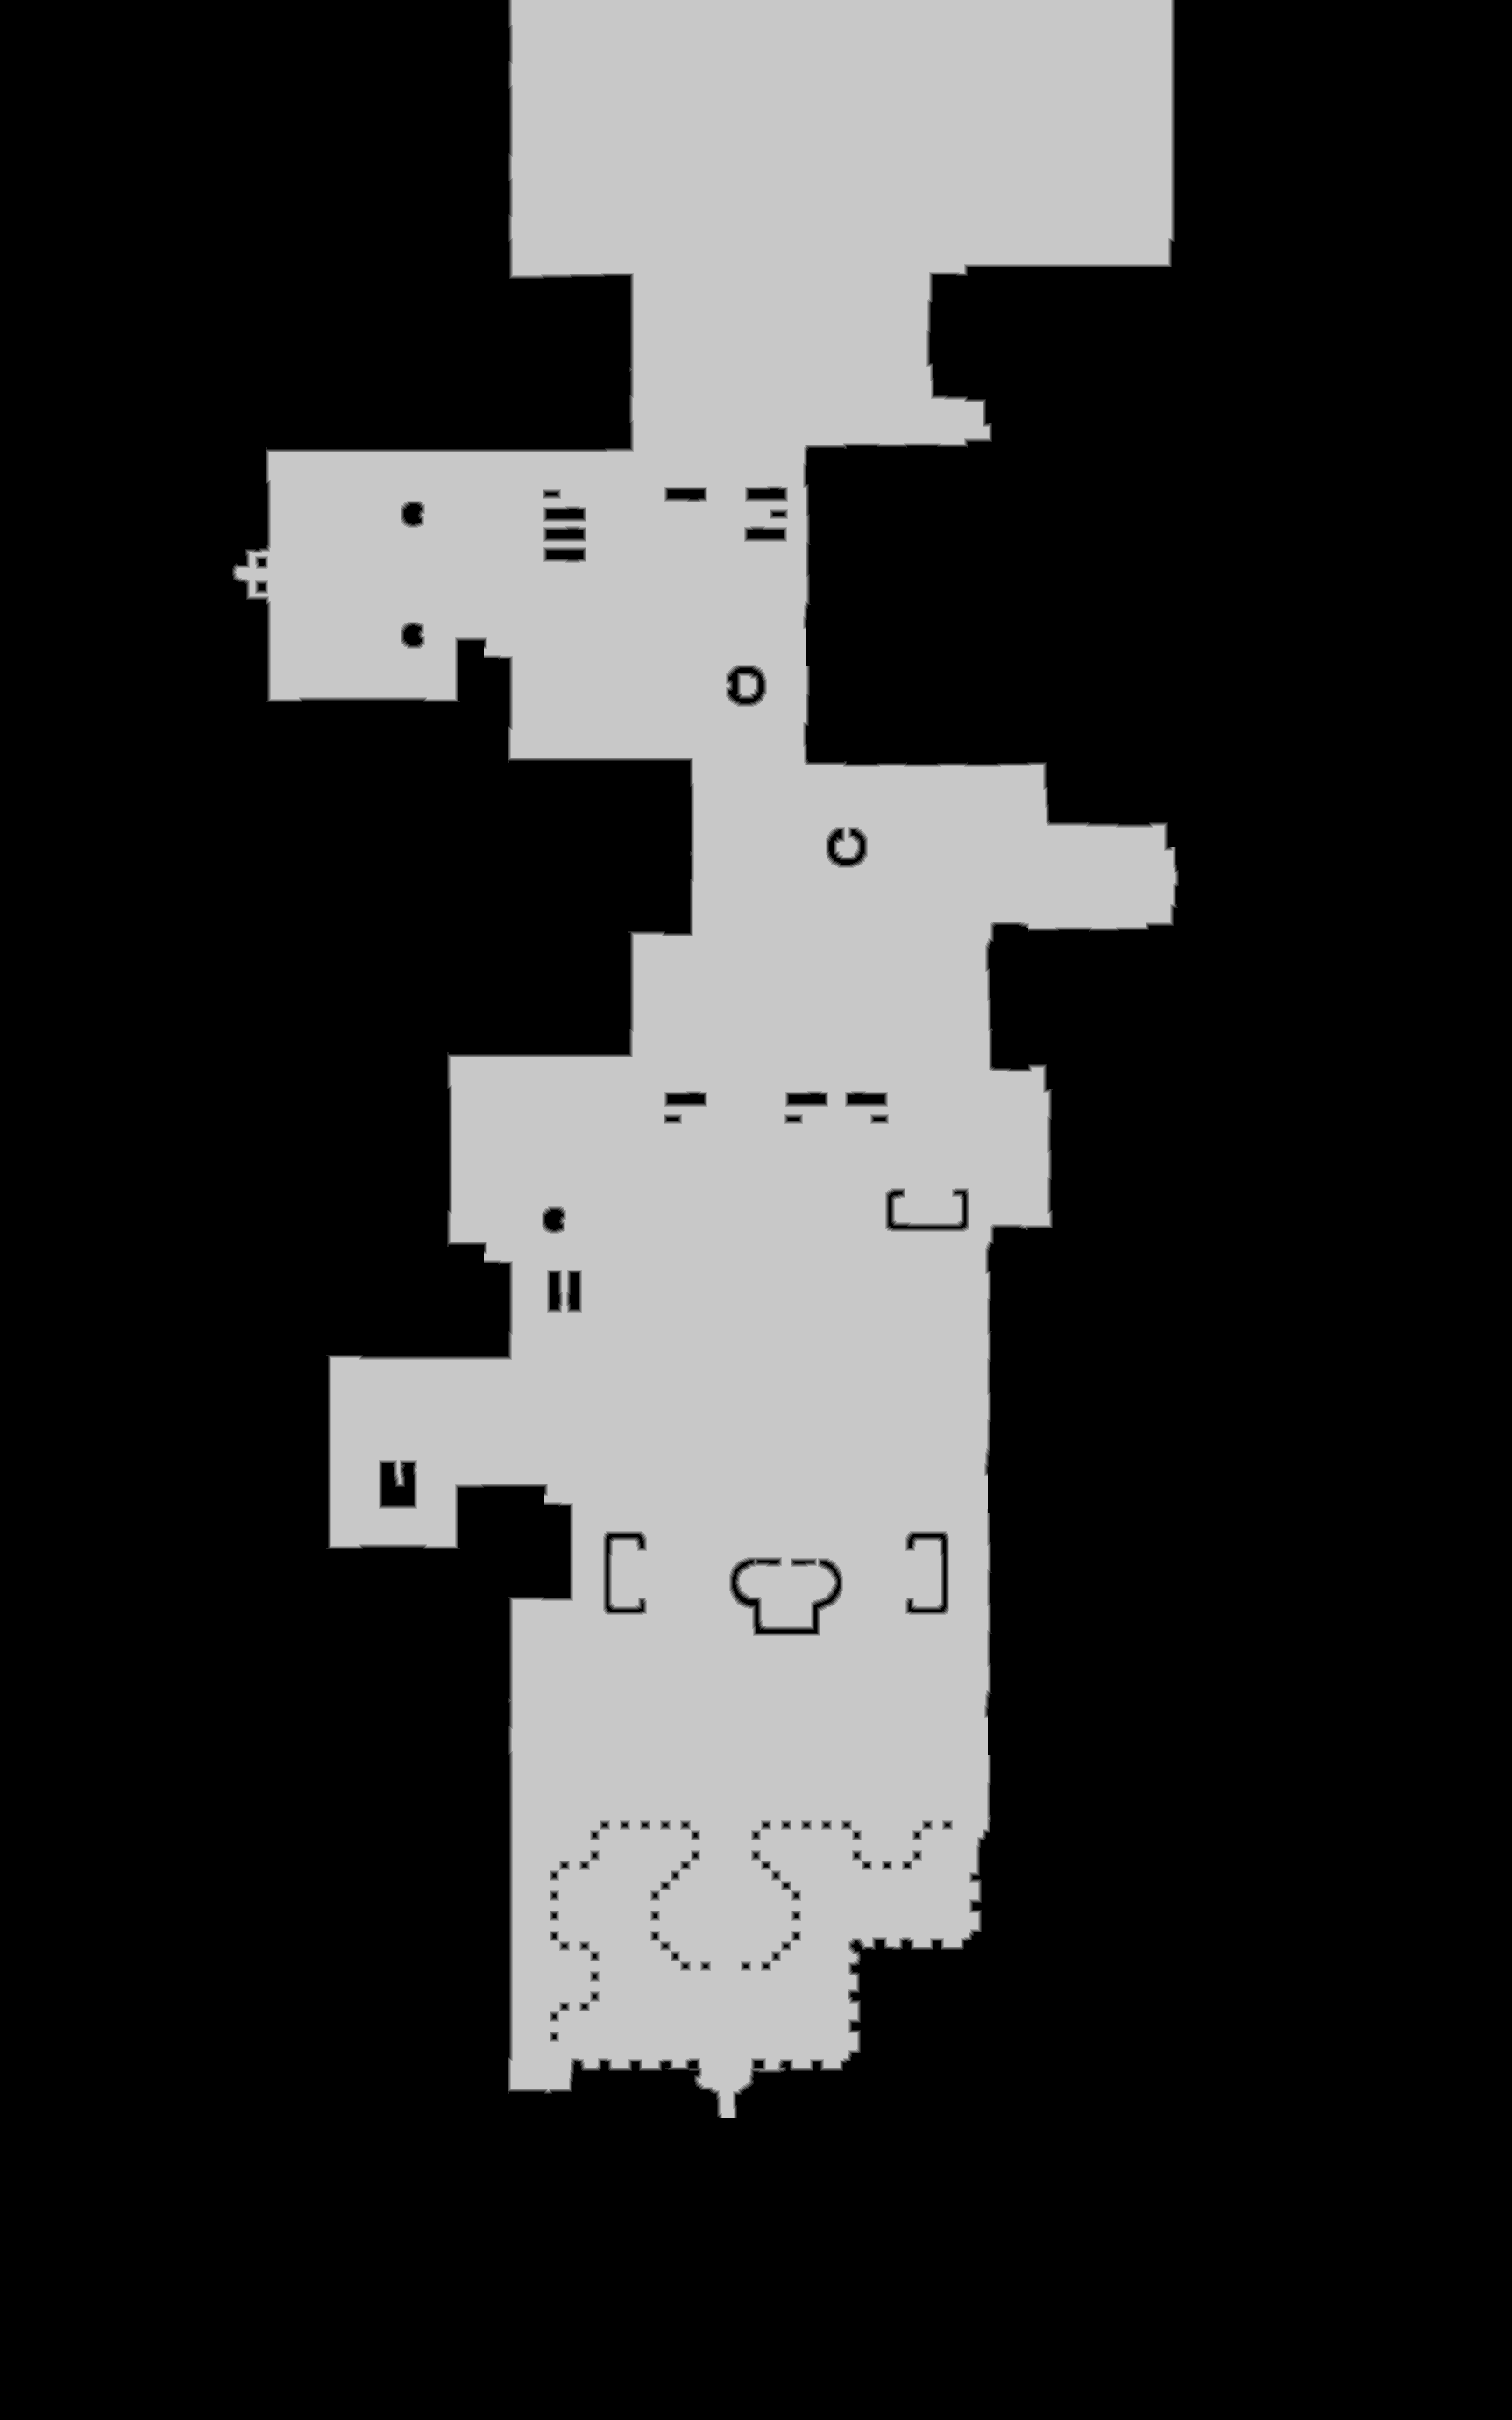

Values plotted in this chart, from the file beside it:
source	tdt_hull ranged
truth	truth_32818427448.tsv
width	1725
height	2760
nibble	0	3431746
nibble	1	15021
nibble	2	15683
nibble	3	16373
nibble	4	17057
nibble	5	1265120
